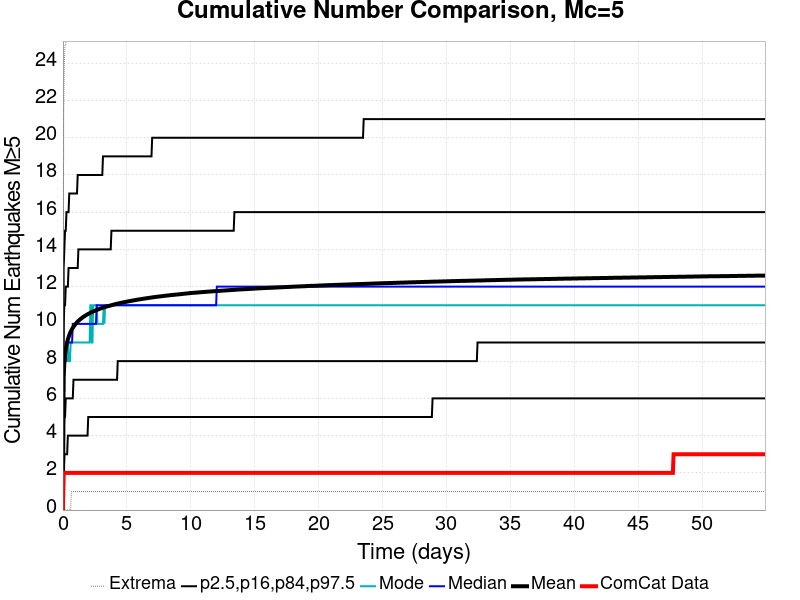

Data behind this chart, as committed beside it:
Time (days), ComCat Data, Simulation Mean, Simulation Median, Simulation Mode, Simulation Minimum, Simulation Maximum, 2.5 %-ile, 16 %-ile, 84 %-ile, 97.5 %-ile
0.0, 0.0, 0.0, 0.0, 0.0, 0.0, 0.0, 0.0, 0.0, 0.0, 0.0
0.05498, 2.0, 7.153, 7.0, 6.0, 0.0, 21.0, 2.0, 4.0, 10.0, 13.0
0.11, 2.0, 7.925, 8.0, 7.0, 0.0, 24.0, 3.0, 5.0, 11.0, 14.0
0.1649, 2.0, 8.348, 8.0, 8.0, 0.0, 25.0, 3.0, 5.0, 11.0, 15.0
0.2199, 2.0, 8.637, 8.0, 8.0, 0.0, 25.0, 3.0, 6.0, 12.0, 15.0
0.2749, 2.0, 8.846, 9.0, 8.0, 0.0, 26.0, 3.0, 6.0, 12.0, 16.0
0.3299, 2.0, 9.022, 9.0, 9.0, 0.0, 27.0, 3.0, 6.0, 12.0, 16.0
0.3849, 2.0, 9.163, 9.0, 9.0, 0.0, 27.0, 4.0, 6.0, 12.0, 16.0
0.4399, 2.0, 9.285, 9.0, 8.0, 0.0, 27.0, 4.0, 6.0, 13.0, 16.0
0.4948, 2.0, 9.389, 9.0, 8.0, 0.0, 27.0, 4.0, 6.0, 13.0, 17.0
0.5498, 2.0, 9.491, 9.0, 8.0, 0.0, 27.0, 4.0, 6.0, 13.0, 17.0
0.6048, 2.0, 9.579, 9.0, 9.0, 0.0, 27.0, 4.0, 6.0, 13.0, 17.0
0.6598, 2.0, 9.655, 9.0, 9.0, 1.0, 27.0, 4.0, 6.0, 13.0, 17.0
0.7148, 2.0, 9.725, 9.0, 9.0, 1.0, 27.0, 4.0, 6.0, 13.0, 17.0
0.7698, 2.0, 9.789, 10.0, 9.0, 1.0, 27.0, 4.0, 6.0, 13.0, 17.0
0.8247, 2.0, 9.842, 10.0, 9.0, 1.0, 27.0, 4.0, 7.0, 13.0, 17.0
0.8797, 2.0, 9.896, 10.0, 9.0, 1.0, 27.0, 4.0, 7.0, 13.0, 17.0
0.9347, 2.0, 9.946, 10.0, 9.0, 1.0, 27.0, 4.0, 7.0, 13.0, 17.0
0.9897, 2.0, 9.991, 10.0, 9.0, 1.0, 28.0, 4.0, 7.0, 13.0, 17.0
1.045, 2.0, 10.04, 10.0, 9.0, 1.0, 28.0, 4.0, 7.0, 13.0, 17.0
1.1, 2.0, 10.08, 10.0, 9.0, 1.0, 28.0, 4.0, 7.0, 13.0, 17.0
1.155, 2.0, 10.12, 10.0, 9.0, 1.0, 28.0, 4.0, 7.0, 13.0, 18.0
1.21, 2.0, 10.16, 10.0, 9.0, 1.0, 28.0, 4.0, 7.0, 14.0, 18.0
1.265, 2.0, 10.19, 10.0, 9.0, 1.0, 28.0, 4.0, 7.0, 14.0, 18.0
1.32, 2.0, 10.23, 10.0, 9.0, 1.0, 28.0, 4.0, 7.0, 14.0, 18.0
1.375, 2.0, 10.26, 10.0, 9.0, 1.0, 28.0, 4.0, 7.0, 14.0, 18.0
1.43, 2.0, 10.29, 10.0, 9.0, 1.0, 29.0, 4.0, 7.0, 14.0, 18.0
1.485, 2.0, 10.32, 10.0, 9.0, 1.0, 32.0, 4.0, 7.0, 14.0, 18.0
1.54, 2.0, 10.35, 10.0, 9.0, 1.0, 33.0, 4.0, 7.0, 14.0, 18.0
1.594, 2.0, 10.37, 10.0, 9.0, 1.0, 33.0, 4.0, 7.0, 14.0, 18.0
1.649, 2.0, 10.4, 10.0, 9.0, 1.0, 33.0, 4.0, 7.0, 14.0, 18.0
1.704, 2.0, 10.42, 10.0, 9.0, 1.0, 33.0, 4.0, 7.0, 14.0, 18.0
1.759, 2.0, 10.45, 10.0, 9.0, 1.0, 34.0, 4.0, 7.0, 14.0, 18.0
1.814, 2.0, 10.47, 10.0, 9.0, 1.0, 34.0, 4.0, 7.0, 14.0, 18.0
1.869, 2.0, 10.49, 10.0, 9.0, 1.0, 34.0, 4.0, 7.0, 14.0, 18.0
1.924, 2.0, 10.51, 10.0, 9.0, 1.0, 34.0, 4.0, 7.0, 14.0, 18.0
1.979, 2.0, 10.53, 10.0, 9.0, 1.0, 34.0, 5.0, 7.0, 14.0, 18.0
2.034, 2.0, 10.55, 10.0, 9.0, 1.0, 34.0, 5.0, 7.0, 14.0, 18.0
2.089, 2.0, 10.57, 10.0, 9.0, 1.0, 34.0, 5.0, 7.0, 14.0, 18.0
2.144, 2.0, 10.59, 10.0, 11.0, 1.0, 34.0, 5.0, 7.0, 14.0, 18.0
2.199, 2.0, 10.61, 10.0, 11.0, 1.0, 34.0, 5.0, 7.0, 14.0, 18.0
2.254, 2.0, 10.63, 10.0, 9.0, 1.0, 34.0, 5.0, 7.0, 14.0, 18.0
2.309, 2.0, 10.65, 10.0, 9.0, 1.0, 35.0, 5.0, 7.0, 14.0, 18.0
2.364, 2.0, 10.67, 10.0, 11.0, 1.0, 35.0, 5.0, 7.0, 14.0, 18.0
2.419, 2.0, 10.68, 10.0, 11.0, 1.0, 35.0, 5.0, 7.0, 14.0, 18.0
2.474, 2.0, 10.7, 10.0, 11.0, 1.0, 35.0, 5.0, 7.0, 14.0, 18.0
2.529, 2.0, 10.71, 10.0, 11.0, 1.0, 35.0, 5.0, 7.0, 14.0, 18.0
2.584, 2.0, 10.73, 10.0, 11.0, 1.0, 35.0, 5.0, 7.0, 14.0, 18.0
2.639, 2.0, 10.75, 11.0, 11.0, 1.0, 35.0, 5.0, 7.0, 14.0, 18.0
2.694, 2.0, 10.76, 11.0, 10.0, 1.0, 35.0, 5.0, 7.0, 14.0, 18.0
2.749, 2.0, 10.78, 11.0, 10.0, 1.0, 35.0, 5.0, 7.0, 14.0, 18.0
2.804, 2.0, 10.79, 11.0, 10.0, 1.0, 35.0, 5.0, 7.0, 14.0, 18.0
2.859, 2.0, 10.8, 11.0, 10.0, 1.0, 35.0, 5.0, 7.0, 14.0, 18.0
2.914, 2.0, 10.82, 11.0, 10.0, 1.0, 35.0, 5.0, 7.0, 14.0, 18.0
2.969, 2.0, 10.83, 11.0, 10.0, 1.0, 35.0, 5.0, 7.0, 14.0, 18.0
3.024, 2.0, 10.85, 11.0, 10.0, 1.0, 35.0, 5.0, 7.0, 14.0, 18.0
3.079, 2.0, 10.86, 11.0, 10.0, 1.0, 35.0, 5.0, 7.0, 14.0, 18.0
3.134, 2.0, 10.87, 11.0, 10.0, 1.0, 35.0, 5.0, 7.0, 14.0, 19.0
3.189, 2.0, 10.88, 11.0, 11.0, 1.0, 35.0, 5.0, 7.0, 14.0, 19.0
3.244, 2.0, 10.89, 11.0, 10.0, 1.0, 35.0, 5.0, 7.0, 14.0, 19.0
... 940 more rows
